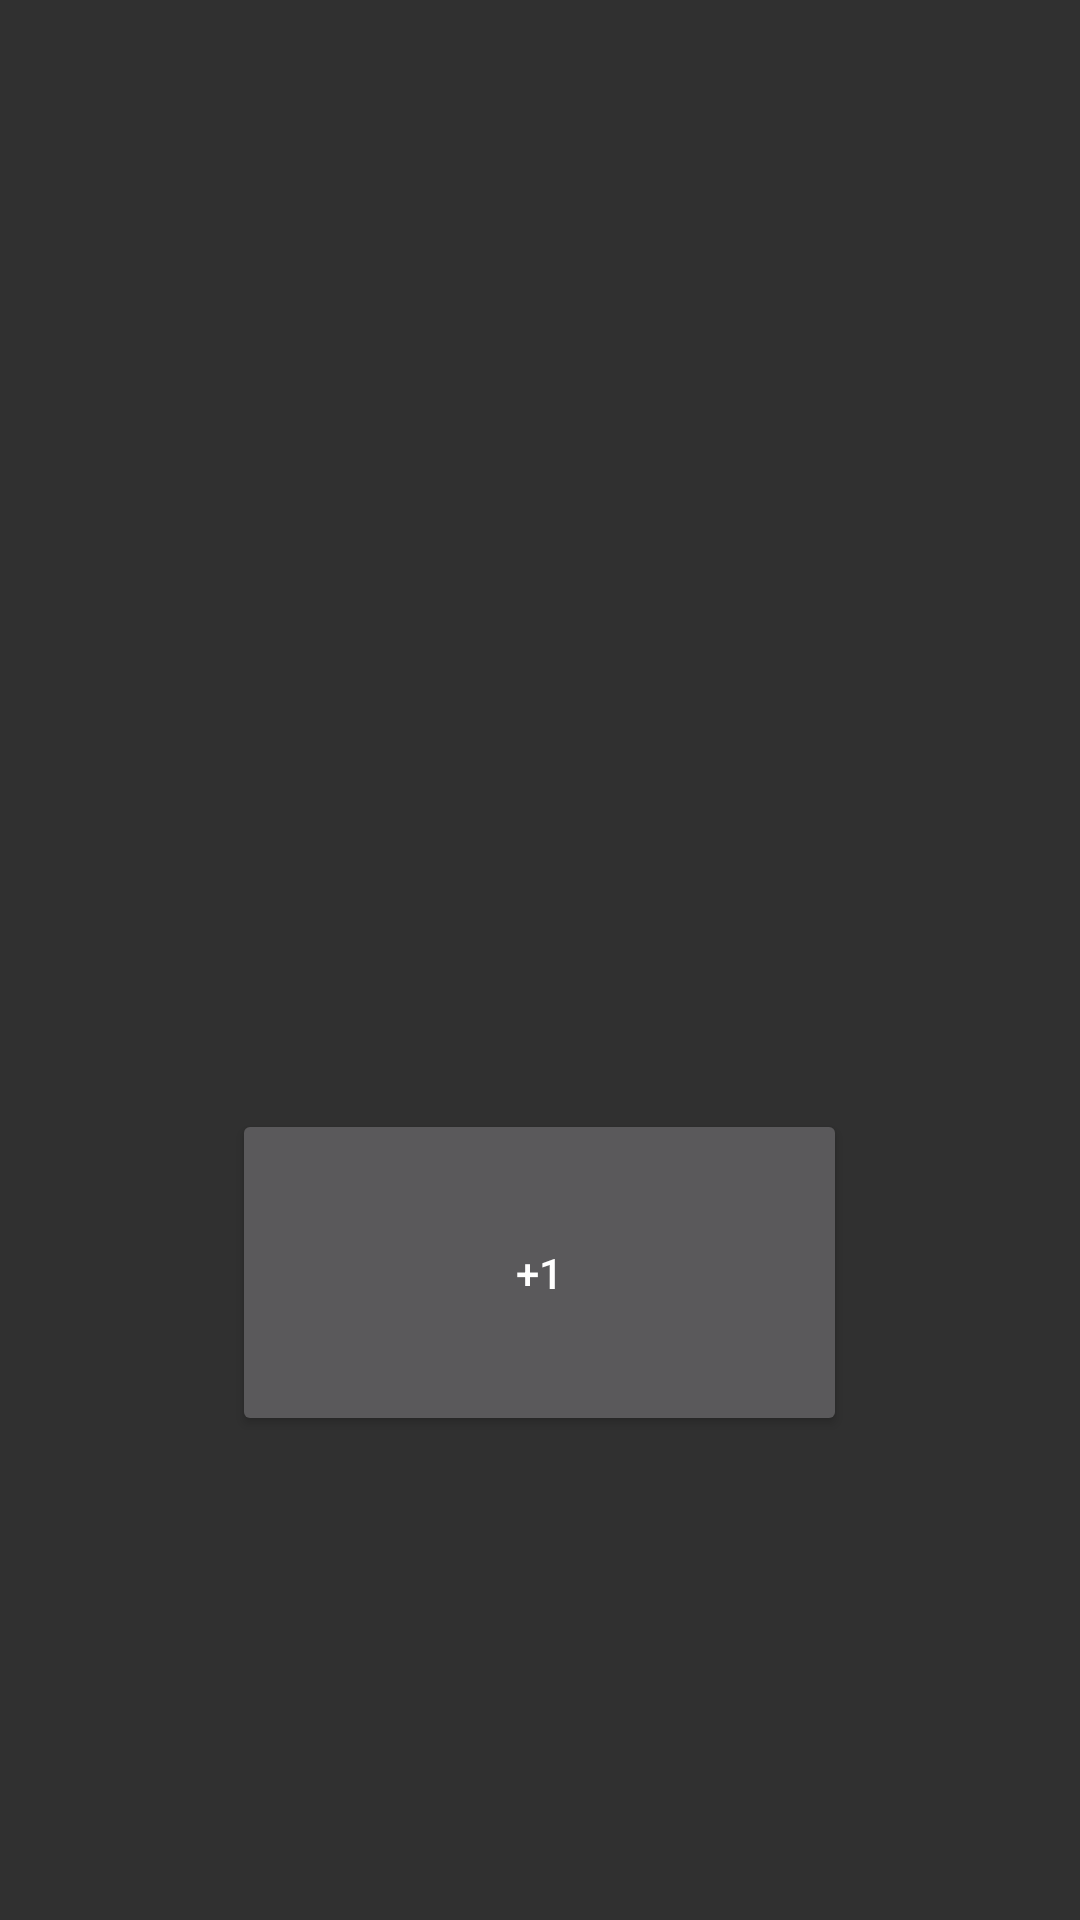

The Android layout XML behind this screen, and the referenced resources:
<!-- AndroidManifest.xml: application theme Theme.Design.NoActionBar -->
<!-- res/layout/activity_main_menu.xml -->
<?xml version="1.0" encoding="utf-8"?>
<androidx.constraintlayout.widget.ConstraintLayout xmlns:android="http://schemas.android.com/apk/res/android"
    xmlns:app="http://schemas.android.com/apk/res-auto"
    xmlns:tools="http://schemas.android.com/tools"
    android:layout_width="match_parent"
    android:layout_height="match_parent"
    tools:context=".MainActivity">

    <TextView
        android:id="@+id/setValueText"
        android:layout_width="wrap_content"
        android:layout_height="wrap_content"
        android:text=""
        app:layout_constraintBottom_toBottomOf="parent"
        app:layout_constraintLeft_toLeftOf="parent"
        app:layout_constraintRight_toRightOf="parent"
        app:layout_constraintTop_toTopOf="parent" />

    <Button
        android:id="@+id/incrementation"
        android:layout_width="205dp"
        android:layout_height="109dp"
        android:layout_marginTop="40dp"
        android:text="+1"
        app:layout_constraintEnd_toEndOf="parent"
        app:layout_constraintHorizontal_bias="0.498"
        app:layout_constraintStart_toStartOf="parent"
        app:layout_constraintTop_toBottomOf="@+id/setValueText" />

    <TextView
        android:id="@+id/textView2"
        android:layout_width="wrap_content"
        android:layout_height="wrap_content"
        android:layout_marginTop="76dp"
        android:text="\n cada 100 clics suma 1 caracter \n 99->1A\n99A->1B\n99Z->1AA"
        android:textAlignment="center"
        app:layout_constraintEnd_toEndOf="parent"
        app:layout_constraintStart_toStartOf="parent"
        app:layout_constraintTop_toBottomOf="@+id/incrementation"
        android:visibility="invisible"/>

    <TextView
        android:id="@+id/autoClicker"
        android:layout_width="141dp"
        android:layout_height="49dp"
        android:layout_marginTop="140dp"
        android:text="xd"
        android:gravity="center"
        android:textAlignment="center"
        android:clickable="true"
        app:layout_constraintEnd_toEndOf="parent"
        app:layout_constraintHorizontal_bias="0.498"
        app:layout_constraintStart_toStartOf="parent"
        app:layout_constraintTop_toTopOf="parent"
        android:visibility="invisible"/>


</androidx.constraintlayout.widget.ConstraintLayout>
<!-- resources referenced by this layout -->
<resources>

</resources>
